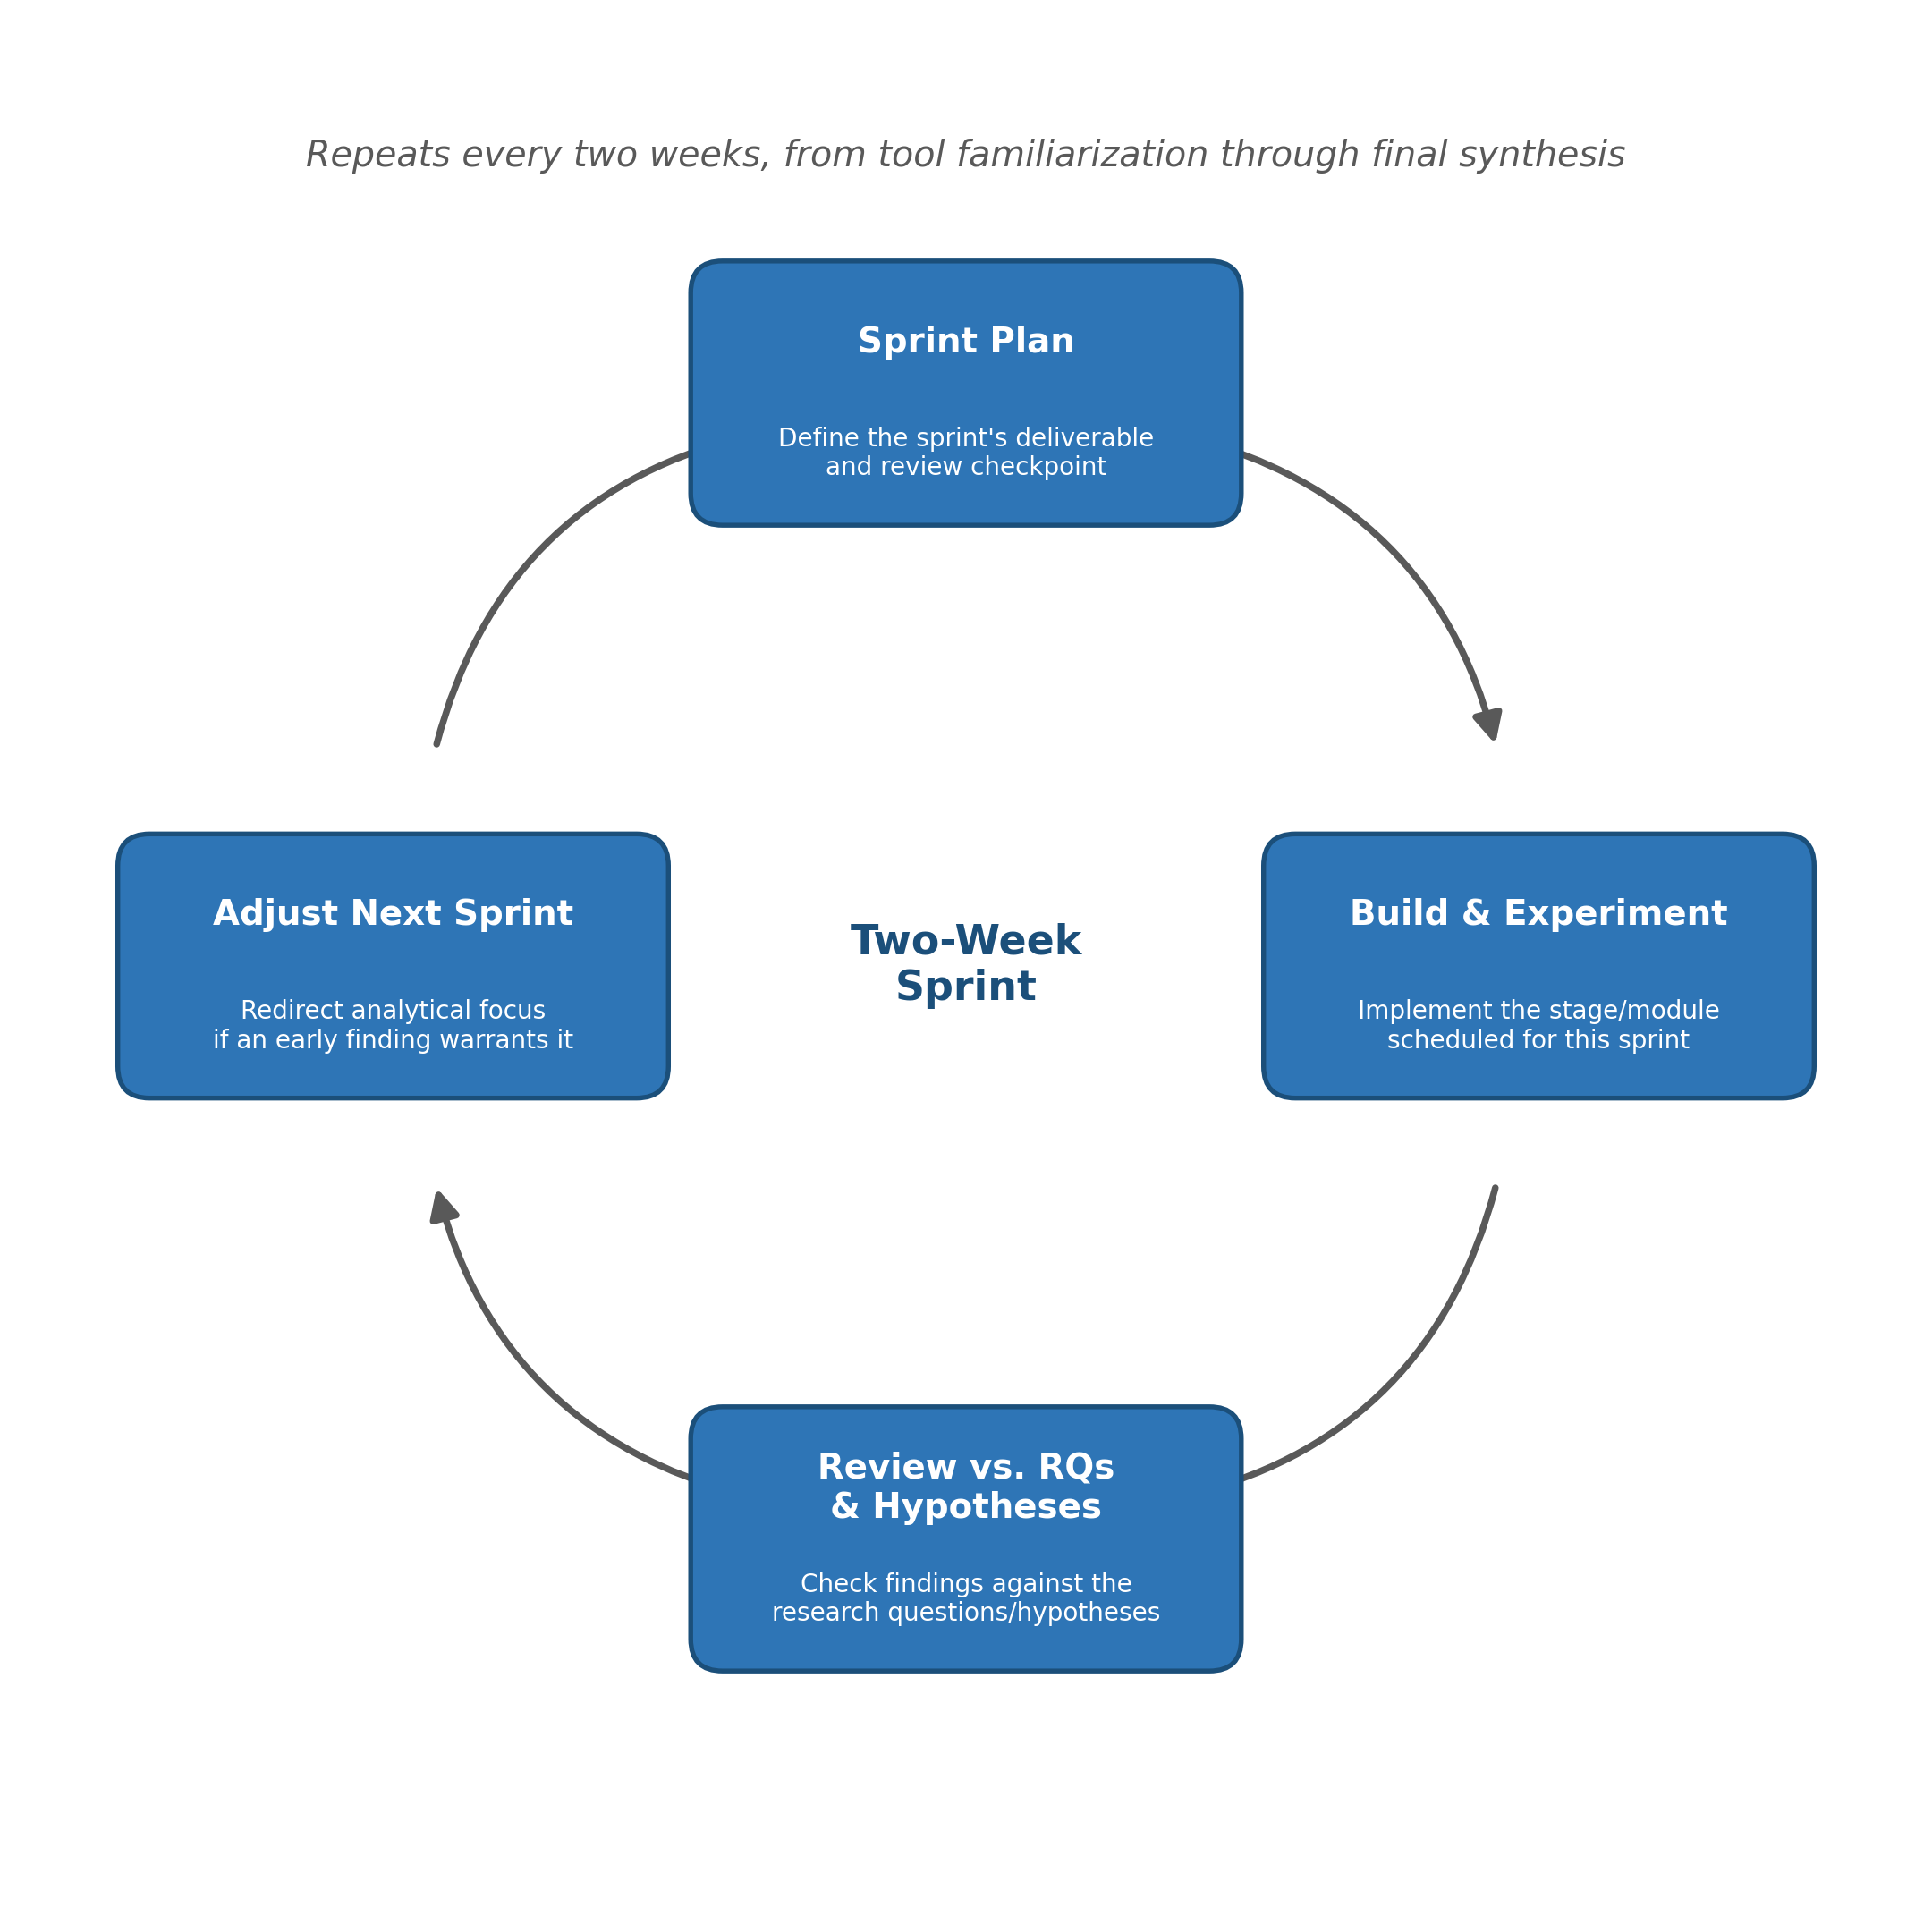

The Python source for this figure:
"""Chapter 3 figure: the two-week agile sprint cycle."""
import matplotlib.pyplot as plt
from matplotlib.patches import FancyBboxPatch, FancyArrowPatch, Circle
import numpy as np
import sys, os
sys.path.insert(0, os.path.dirname(__file__))
from style import ACCENT, ACCENT_DARK, GREY, ACCENT_LIGHT

fig, ax = plt.subplots(figsize=(7.2, 7.2))
ax.set_xlim(-10, 110); ax.set_ylim(-10, 110); ax.axis("off"); ax.set_aspect("equal")
fig.patch.set_facecolor("white")

cx, cy, R = 50, 50, 36
stages = [
    ("Sprint Plan", "Define the sprint's deliverable\nand review checkpoint"),
    ("Build & Experiment", "Implement the stage/module\nscheduled for this sprint"),
    ("Review vs. RQs\n& Hypotheses", "Check findings against the\nresearch questions/hypotheses"),
    ("Adjust Next Sprint", "Redirect analytical focus\nif an early finding warrants it"),
]
n = len(stages)
angles = [90 - i * (360 / n) for i in range(n)]  # start at top, clockwise

positions = []
for ang in angles:
    rad = np.deg2rad(ang)
    x, y = cx + R * np.cos(rad), cy + R * np.sin(rad)
    positions.append((x, y))

box_w, box_h = 34, 16
for (x, y), (title, sub) in zip(positions, stages):
    b = FancyBboxPatch((x - box_w/2, y - box_h/2), box_w, box_h,
                        boxstyle="round,pad=0.3,rounding_size=2", linewidth=1.3,
                        edgecolor=ACCENT_DARK, facecolor=ACCENT, zorder=3)
    ax.add_patch(b)
    ax.text(x, y + 3.2, title, ha="center", va="center", fontsize=9.3, color="white",
            fontweight="bold", zorder=4)
    ax.text(x, y - 3.8, sub, ha="center", va="center", fontsize=6.7, color="white", zorder=4)

# curved arrows between consecutive stages, following the circle
for i in range(n):
    a1 = angles[i]
    a2 = angles[(i + 1) % n]
    # place arrow along the arc, offset inward slightly from box edges
    mid = (a1 + a2) / 2 if a1 > a2 else (a1 + a2 - 360) / 2
    start_ang = a1 - 22
    end_ang = a2 + 22 if a2 < a1 else a2 + 22 - 360
    r1 = np.deg2rad(start_ang); r2 = np.deg2rad(end_ang)
    x1, y1 = cx + R * np.cos(r1), cy + R * np.sin(r1)
    x2, y2 = cx + R * np.cos(r2), cy + R * np.sin(r2)
    arr = FancyArrowPatch((x1, y1), (x2, y2), connectionstyle=f"arc3,rad=-0.3",
                          arrowstyle="-|>", mutation_scale=16, color=GREY, linewidth=1.8, zorder=2)
    ax.add_patch(arr)

ax.text(cx, cy, "Two-Week\nSprint", ha="center", va="center", fontsize=11, color=ACCENT_DARK,
        fontweight="bold", zorder=4)

ax.text(cx, 102, "Repeats every two weeks, from tool familiarization through final synthesis",
        ha="center", va="top", fontsize=9.5, color=GREY, style="italic")

fig.tight_layout(pad=0.3)
fig.savefig("fig2_sprint_cycle.png", dpi=300, facecolor="white")
print("saved")
